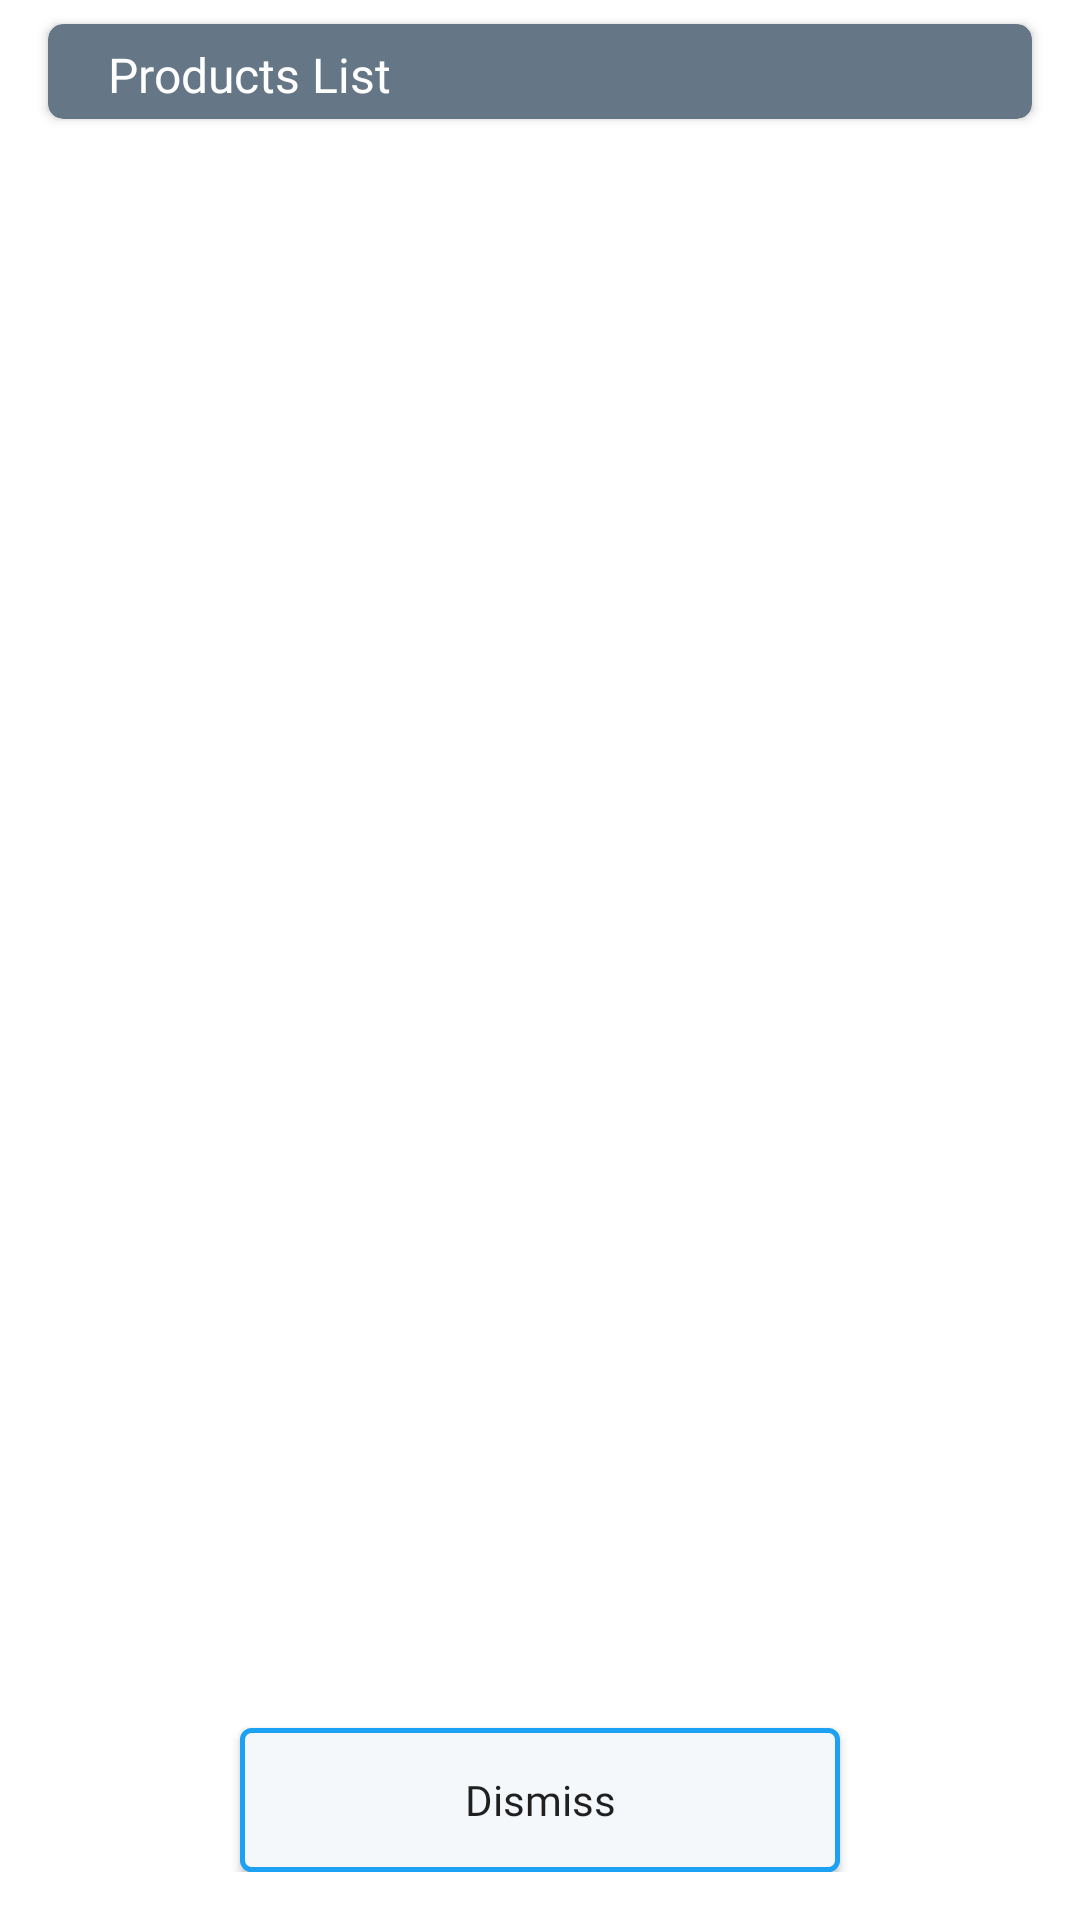

Layout XML and referenced resources for this Android screen:
<!-- AndroidManifest.xml: application theme AppTheme -->
<!-- res/layout/dialog_product_list.xml -->
<?xml version="1.0" encoding="utf-8"?>
<androidx.constraintlayout.widget.ConstraintLayout xmlns:android="http://schemas.android.com/apk/res/android"
    xmlns:app="http://schemas.android.com/apk/res-auto"
    xmlns:tools="http://schemas.android.com/tools"
    android:layout_width="match_parent"
    android:layout_height="match_parent"
    android:background="#FFFFFF"
    android:paddingBottom="16dp">


    <androidx.cardview.widget.CardView

        android:id="@+id/cardView11"
        android:layout_width="0dp"
        android:layout_height="wrap_content"
        android:layout_marginStart="16dp"
        android:layout_marginTop="8dp"
        android:layout_marginEnd="16dp"
        app:cardBackgroundColor="#657786"
        app:cardCornerRadius="5dp"
        app:contentPadding="4dp"
        app:layout_constraintEnd_toEndOf="parent"
        app:layout_constraintHorizontal_bias="0.0"
        app:layout_constraintStart_toStartOf="parent"
        app:layout_constraintTop_toTopOf="parent"
        tools:visibility="visible">

        <TextView
            android:layout_width="wrap_content"
            android:layout_height="wrap_content"
            android:layout_marginStart="16dp"
            android:fontFamily="@font/poppins_medium"
            android:paddingTop="2dp"
            android:text="Products List"
            android:textAlignment="center"
            android:textColor="@android:color/white"
            android:textSize="16sp" />
    </androidx.cardview.widget.CardView>

    <androidx.recyclerview.widget.RecyclerView
        android:id="@+id/rvProductListDialog"
        android:layout_width="match_parent"
        android:layout_height="match_parent"
        android:layout_marginTop="56dp"
        android:layout_marginBottom="56dp"
        app:layout_constraintBottom_toBottomOf="parent"
        app:layout_constraintEnd_toEndOf="parent"
        app:layout_constraintHorizontal_bias="0.5"
        app:layout_constraintStart_toStartOf="parent"
        app:layout_constraintTop_toTopOf="parent" />

    <Button
        android:id="@+id/button22"
        android:layout_width="200dp"
        android:layout_height="wrap_content"
        android:background="@drawable/calender_bg"
        android:fontFamily="@font/poppins_medium"
        android:text="Dismiss"
        android:textAllCaps="false"
        app:layout_constraintBottom_toBottomOf="parent"
        app:layout_constraintEnd_toEndOf="parent"
        app:layout_constraintHorizontal_bias="0.5"
        app:layout_constraintStart_toStartOf="parent" />
</androidx.constraintlayout.widget.ConstraintLayout>
<!-- resources referenced by this layout -->
<resources>
  <!-- drawable calender_bg (drawable) -->
  <?xml version="1.0" encoding="utf-8"?>
  <shape xmlns:android="http://schemas.android.com/apk/res/android"
      android:shape="rectangle">
      <solid android:color="@color/background_color"/>
      <corners android:radius="3dp" />
      <stroke android:width="5px" android:color="@color/colorPrimary" />
  </shape>
  <style name="AppTheme" parent="Theme.AppCompat.Light.DarkActionBar">
          
          <item name="colorPrimary">@color/colorPrimary</item>
          <item name="colorPrimaryDark">@color/colorPrimary</item>
          <item name="colorAccent">@color/colorPrimary</item>
          <item name="backgroundColor">@color/background_color</item>
          <item name="android:windowBackground">#efefef</item>
          <item name="android:actionButtonStyle">@style/ActionButton</item>
          <item name="android:statusBarColor">@color/colorPrimary</item>
          <item name="colorNavigationItem">@color/menu_item_color_state</item>
          <item name="colorNavigationItemSelected">#fafafa</item>
          <item name="drawableNavigationItemBackground">@drawable/menu_item_background_state</item>
      </style>
  <color name="background_color">#F5F8FA</color>
  <color name="colorPrimary">#1da1f2</color>
  <style name="ActionButton" parent="@android:style/Widget.ActionButton">
          <item name="android:drawablePadding">8dp</item>
      </style>
</resources>
